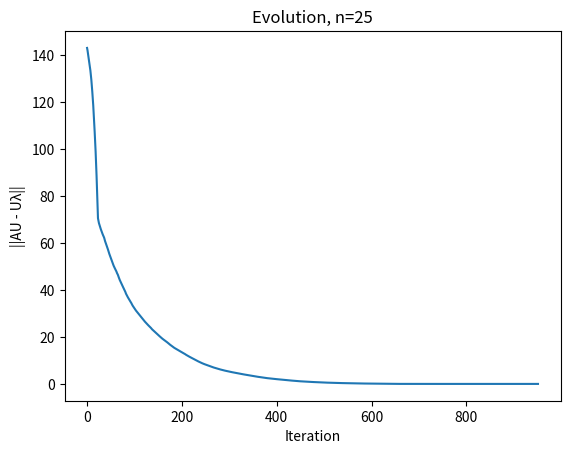

This chart was generated by the following Python code:
import math
import random
import numpy as np
import matplotlib.pyplot as plt

def identity_matrix(n) -> np.ndarray:
    a = np.zeros((n, n), dtype='float32')

    for i in range(n):
        a[i, i] = 1

    return a


# A = R_pq(O) * A * R_pq^T(O)
def next_a(a, p, q, c, s, t) -> np.ndarray:
    n = len(a)
    a = np.copy(a)

    for j in range(0, n):
        if j == p or j == q:
            continue
        a[p, j] = c * a[p, j] + s * a[q, j]
        a[q, j] = a[j, q] = -s * a[j, p] + c * a[q, j]
        a[j, p] = a[p, j]

    a[p, p] += t * a[p, q]
    a[q, q] -= t * a[p, q]
    a[p, q] = a[q, p] = 0

    return a


# U = U * R_pq^t(O)
def next_u(u, p, q, c, s, t) -> np.ndarray:
    n = len(u)
    old_u = u
    u = np.copy(u)

    for i in range(n):
        u[i, p] = c * u[i, p] + s * u[i, q]
        u[i, q] = -s * old_u[i, p] + c * u[i, q]

    return u


# c, s, t
def calculate_values(a, p, q):
    alpha = (a[p, p] - a[q, q]) / (2 * a[p, q])

    t = -alpha + np.sign(alpha) * math.sqrt(alpha * alpha + 1)
    c = 1 / math.sqrt(1 + t * t)
    s = t / math.sqrt(1 + t * t)

    return c, s, t


def calculate_pq(a):
    n = len(a)

    p, q = 1, 0
    m = 0

    for i in range(0, n):
        for j in range(0, i):
            if abs(a[i, j]) > m:
                m = abs(a[i, j])
                p, q = i, j

    return m, p, q


def generate_symmetric_matrix(n) -> np.ndarray:
    ar = np.zeros((n, n), dtype='float32')

    for i in range(n):
        for j in range(i + 1):
            ar[i, j] = ar[j, i] = random.random() * 10

    return ar


def extract_eigenvector(u) -> np.ndarray:
    return np.copy(u)


def extract_eigenvalues(a) -> np.ndarray:
    n = len(a)
    eigen_values = np.zeros((1, n), dtype='float32')

    for i in range(n):
        eigen_values[0, i] = a[i, i]

    return eigen_values


def check_jacobi(a, u, lamb):
    return np.linalg.norm(a.dot(u) - u * lamb)


def jacobi_method_for_eigenvalues(a):
    n = len(a)
    eps = 10 ** (-6)

    a_old = a.copy()

    apq, p, q = calculate_pq(a)
    c, s, t = calculate_values(a, p, q)
    u = identity_matrix(n)

    evolution = []

    k = 0
    while apq > eps and k <= 1000:
        a = next_a(a, p, q, c, s, t)
        u = next_u(u, p, q, c, s, t)

        apq, p, q = calculate_pq(a)
        c, s, t = calculate_values(a, p, q)

        # for plot
        eigen_vector = extract_eigenvector(u)
        eigen_values = extract_eigenvalues(a)

        evolution.append(check_jacobi(a_old, eigen_vector, eigen_values))

        k += 1

    # an eigen vector is found in a column
    eigen_vector = extract_eigenvector(u)
    eigen_values = extract_eigenvalues(a)

    return eigen_values, eigen_vector, evolution


def main():
    n = 25

    a = generate_symmetric_matrix(n)
    lamb, u, evolution = jacobi_method_for_eigenvalues(a)

    # Exercise 1
    print("----==== Exercise 1 ====----")
    print(check_jacobi(a, u, lamb))
    plt.plot(evolution)
    plt.title(f'Evolution, n={n}')
    plt.xlabel('Iteration')
    plt.ylabel('||AU - Uλ||')
    plt.show()

    # Exercise 2
    print("\n----==== Exercise 2 ====----")
    # print('Computed')
    # print('EigenValues\n', lamb)
    # print('EigenVectors\n', u)

    # lamb_lib, u_lib = np.linalg.eigh(a)
    # print('Library')
    # print('EigenValues\n', lamb_lib)
    # print('EigenVectors\n', u_lib)

    lamb_lib, u_lib = np.linalg.eigh(a)

    su = 0
    for i in range(n):
        li = lamb[0, i]
        mi = abs(li - lamb_lib[0])

        for k in range(n):
            lk = lamb_lib[k]
            mi = min(mi, abs(li - lk))

        su += mi

    print(su)

    # Exercise 3
    print('\n----==== Exercise 3 ====----')
    p = 10
    n = 6

    a = np.random.rand(p, n)
    u, s, vh = np.linalg.svd(a)
    S = np.zeros((p, n), dtype='float32')

    for i in range(len(s)):
        S[i, i] = s[i]

    print('Valorile singulare\n', s)
    poz_values = list(filter(lambda x: x > 0, s))
    print('Rangul matricei\n', len(poz_values))
    print('Numarul de conditionare\n', (max(s) / min(poz_values)))

    SI = np.zeros((n, p), dtype='float32')
    for i in range(len(poz_values)):
        SI[i, i] = 1 / poz_values[i]

    u = np.array(u)
    vh = np.array(vh)

    AI = vh.dot(SI).dot(u.transpose())
    print("Pseudoinversa Moore-Penrose\n", AI)

    AJ = np.linalg.inv(a.transpose().dot(a)).dot(a.transpose())
    print('Matricea Pseudo-Inversa\n', AJ)

    print('Norm\n', np.linalg.norm(AI - AJ))


if __name__ == '__main__':
    main()
